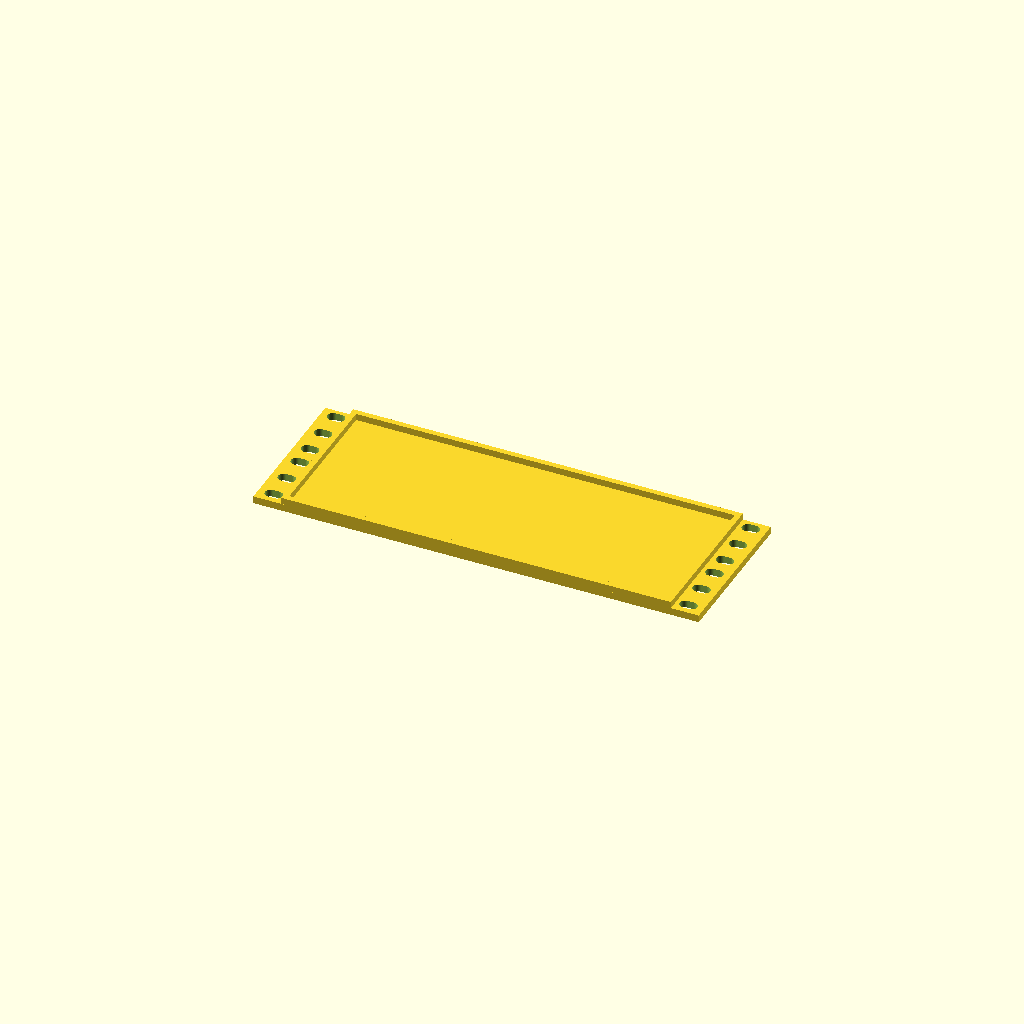
Cell 1: rendered with the file's own defaults.
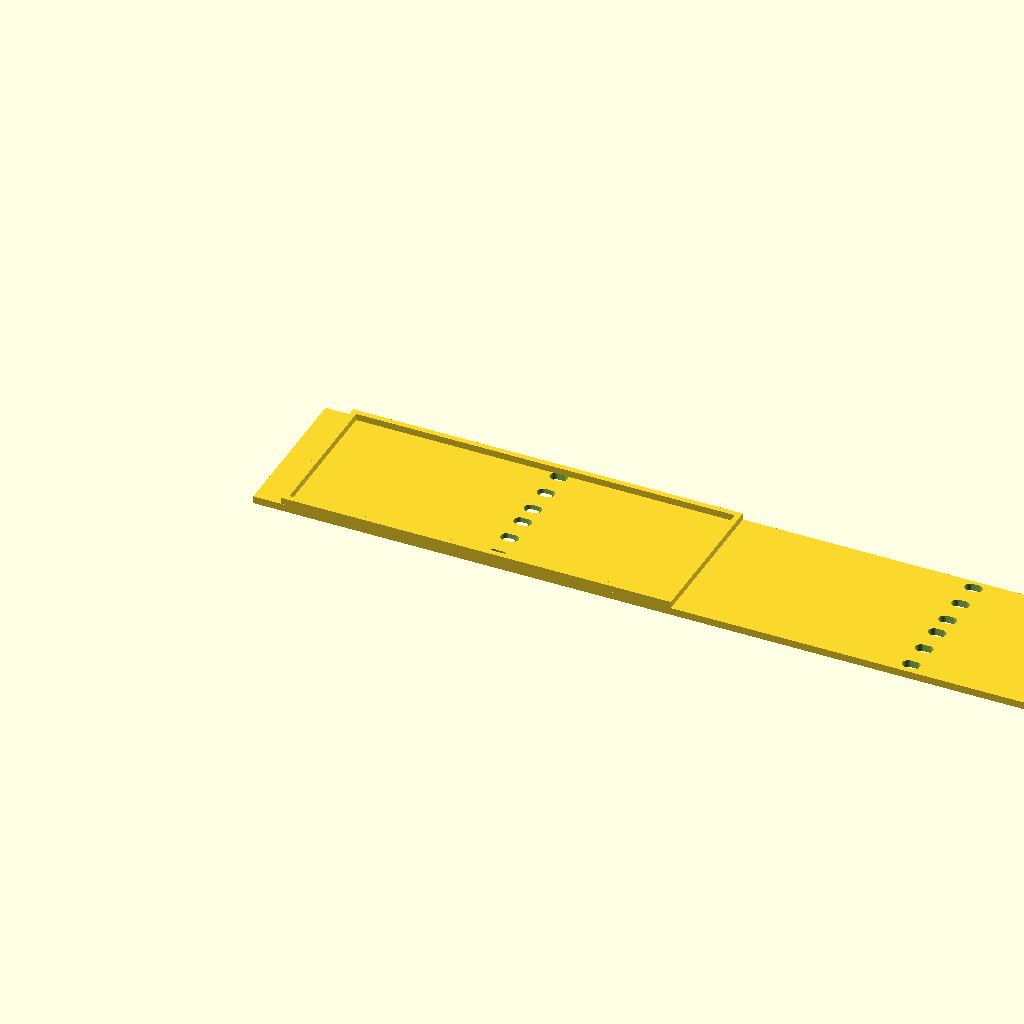
Cell 2: panel_width_mm = 508 (everything else at default).
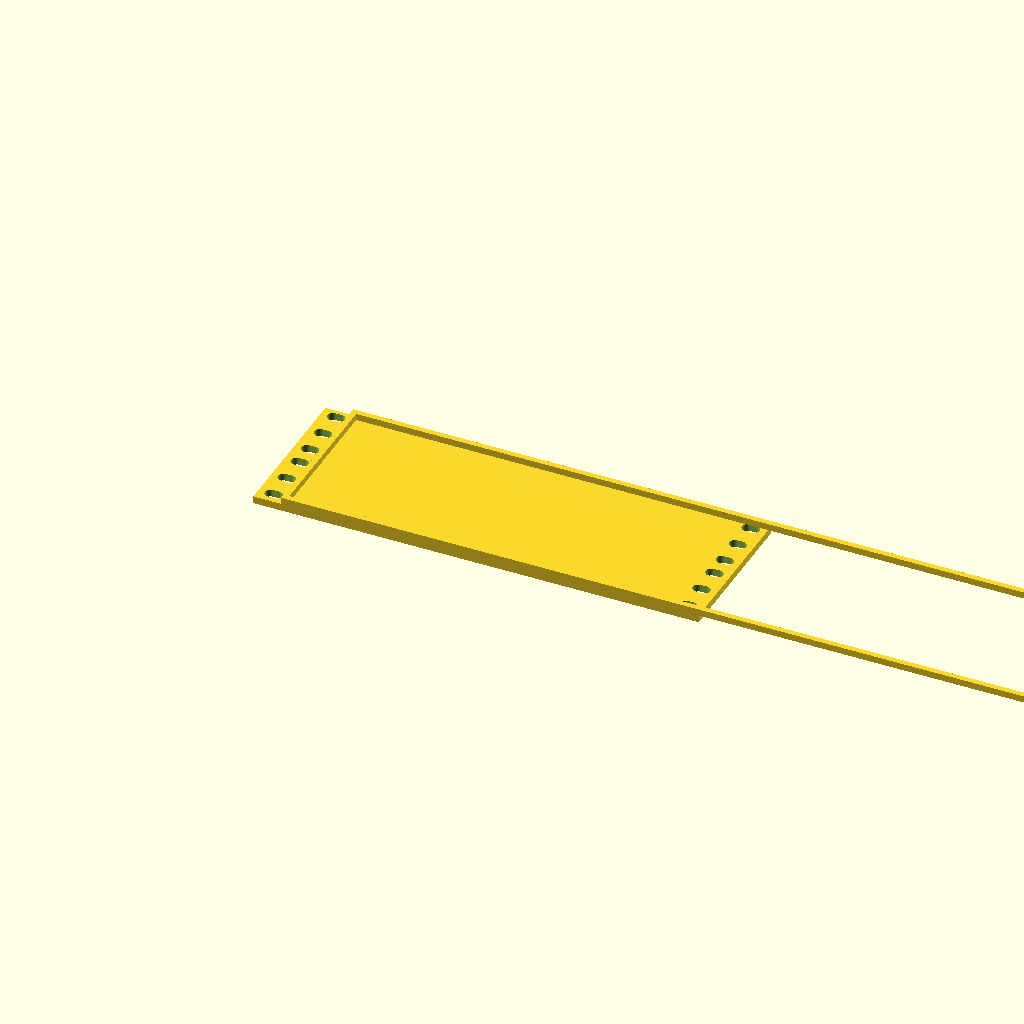
Cell 3: the same model with aperture_width_mm = 444.5.
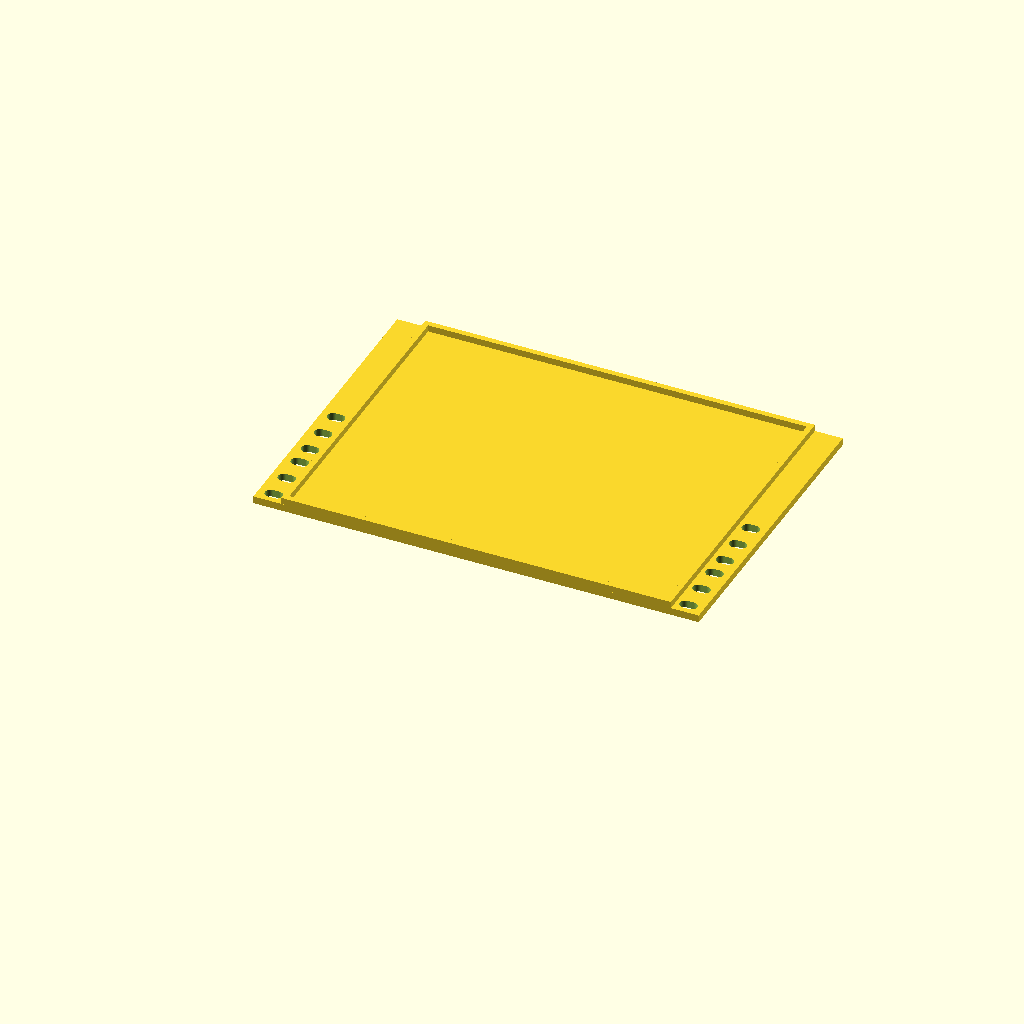
Cell 4 — panel_height_mm set to 176.2, the other parameters unchanged.
All cells are drawn from one camera (rotation 55°, 0°, 25°, orthographic, colour scheme Cornfield), so only the parameter changes between them.
OpenSCAD source file examples/10inch-homelab/3dprint-10inch-cover-panel-ribs-2u.scad:
// ============================================================================
// RackArchitect MCP — Parametric 3D-Printable Slot Cover Panel (.scad)
// Blueprint: Community 3D-Print 10-Inch 2U Designer Cover Panel (Vertical Tech-Ribs) (3dprint-10inch-cover-panel-ribs-2u)
// Standard:  10INCH EIA-310 (254mm Total Width, 2U = 88.1mm)
// Pattern:   RIBS (Closed Front Faceplate — Zero Cable Pass-Through)
// Material:  PETG / PLA
// ============================================================================

/* [EIA-310 Cover Panel Parameters (mm)] */
panel_width_mm = 254;
aperture_width_mm = 222.25;
hole_center_pitch_x_mm = 236.5;
panel_height_mm = 88.1;
u_count = 2;
faceplate_thickness_mm = 4.2;
stiffener_depth_mm = 8;
stiffener_wall_mm = 3.2;
pattern_groove_depth_mm = 1.4;
$fn = 36;

module oval_mounting_slot(slot_w = 10.0, slot_h = 6.5, thickness = 10.0) {
  hull() {
    translate([-(slot_w - slot_h) / 2, 0, -1]) cylinder(d = slot_h, h = thickness);
    translate([ (slot_w - slot_h) / 2, 0, -1]) cylinder(d = slot_h, h = thickness);
  }
}

module eia310_ear_holes() {
  left_hole_x = (panel_width_mm - hole_center_pitch_x_mm) / 2;
  right_hole_x = panel_width_mm - left_hole_x;
  for (u = [0 : u_count - 1]) {
    base_y = u * 44.45;
    for (offset_y = [6.35, 22.225, 38.10]) {
      if (base_y + offset_y < panel_height_mm - 3.0) {
        translate([left_hole_x, base_y + offset_y, 0]) oval_mounting_slot();
        translate([right_hole_x, base_y + offset_y, 0]) oval_mounting_slot();
      }
    }
  }
}

module front_surface_pattern_grooves() {
  // Vertical tech-rib relief grooves (14 channels, blind depth = 1.4mm)
  translate([29.85, 6.0, -0.5]) cube([6.5, 76.1, pattern_groove_depth_mm + 0.5]);
  translate([44.3, 6.0, -0.5]) cube([6.5, 76.1, pattern_groove_depth_mm + 0.5]);
  translate([58.75, 6.0, -0.5]) cube([6.5, 76.1, pattern_groove_depth_mm + 0.5]);
  translate([73.19, 6.0, -0.5]) cube([6.5, 76.1, pattern_groove_depth_mm + 0.5]);
  translate([87.64, 6.0, -0.5]) cube([6.5, 76.1, pattern_groove_depth_mm + 0.5]);
  translate([102.09, 6.0, -0.5]) cube([6.5, 76.1, pattern_groove_depth_mm + 0.5]);
  translate([116.53, 6.0, -0.5]) cube([6.5, 76.1, pattern_groove_depth_mm + 0.5]);
  translate([130.98, 6.0, -0.5]) cube([6.5, 76.1, pattern_groove_depth_mm + 0.5]);
  translate([145.42, 6.0, -0.5]) cube([6.5, 76.1, pattern_groove_depth_mm + 0.5]);
  translate([159.87, 6.0, -0.5]) cube([6.5, 76.1, pattern_groove_depth_mm + 0.5]);
  translate([174.32, 6.0, -0.5]) cube([6.5, 76.1, pattern_groove_depth_mm + 0.5]);
  translate([188.76, 6.0, -0.5]) cube([6.5, 76.1, pattern_groove_depth_mm + 0.5]);
  translate([203.21, 6.0, -0.5]) cube([6.5, 76.1, pattern_groove_depth_mm + 0.5]);
  translate([217.66, 6.0, -0.5]) cube([6.5, 76.1, pattern_groove_depth_mm + 0.5]);
}

module slot_bay_cutouts() {
  // Closed blanking cover panel (zero through-holes; front relief grooves only)
  front_surface_pattern_grooves();
}

module rear_perimeter_stiffener_frame() {
  flange_h = stiffener_depth_mm - faceplate_thickness_mm;
  if (flange_h > 0.5) {
    // Bottom & Top horizontal stiffening ribs
    translate([15.88, 0, faceplate_thickness_mm]) cube([aperture_width_mm, stiffener_wall_mm, flange_h]);
    translate([15.88, panel_height_mm - stiffener_wall_mm, faceplate_thickness_mm]) cube([aperture_width_mm, stiffener_wall_mm, flange_h]);
    // Left & Right vertical stiffening ribs
    translate([15.88, 0, faceplate_thickness_mm]) cube([stiffener_wall_mm, panel_height_mm, flange_h]);
    translate([15.88 + aperture_width_mm - stiffener_wall_mm, 0, faceplate_thickness_mm]) cube([stiffener_wall_mm, panel_height_mm, flange_h]);
  }
}

module rack_carrier_assembly() {
  union() {
    difference() {
      cube([panel_width_mm, panel_height_mm, faceplate_thickness_mm]);
      eia310_ear_holes();
      slot_bay_cutouts();
    }
    rear_perimeter_stiffener_frame();
  }
}

rack_carrier_assembly();
Parameter table extracted from the source (name, type, default, range or options):
panel_width_mm: number, default 254
aperture_width_mm: number, default 222.25
hole_center_pitch_x_mm: number, default 236.5
panel_height_mm: number, default 88.1
u_count: number, default 2
faceplate_thickness_mm: number, default 4.2
stiffener_depth_mm: number, default 8
stiffener_wall_mm: number, default 3.2
pattern_groove_depth_mm: number, default 1.4
